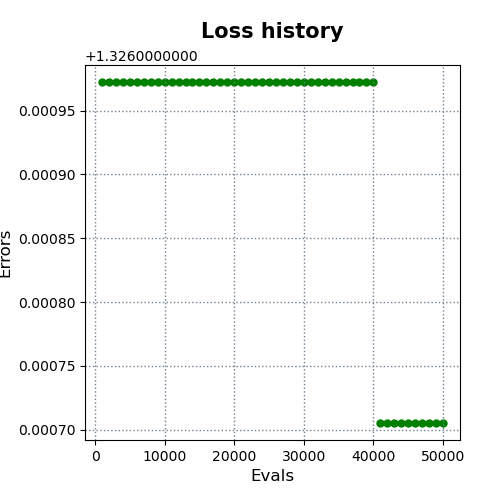

The file beside this chart, header and first rows:
evals, errors
1000, 1.327
2000, 1.327
3000, 1.327
4000, 1.327
5000, 1.327
6000, 1.327
7000, 1.327
8000, 1.327
9000, 1.327
10000, 1.327
11000, 1.327
12000, 1.327
13000, 1.327
14000, 1.327
15000, 1.327
16000, 1.327
17000, 1.327
18000, 1.327
19000, 1.327
20000, 1.327
21000, 1.327
22000, 1.327
23000, 1.327
24000, 1.327
25000, 1.327
26000, 1.327
27000, 1.327
28000, 1.327
29000, 1.327
30000, 1.327
31000, 1.327
32000, 1.327
33000, 1.327
34000, 1.327
35000, 1.327
36000, 1.327
37000, 1.327
38000, 1.327
39000, 1.327
40000, 1.327
41000, 1.327
42000, 1.327
43000, 1.327
44000, 1.327
45000, 1.327
46000, 1.327
47000, 1.327
48000, 1.327
49000, 1.327
50000, 1.327
